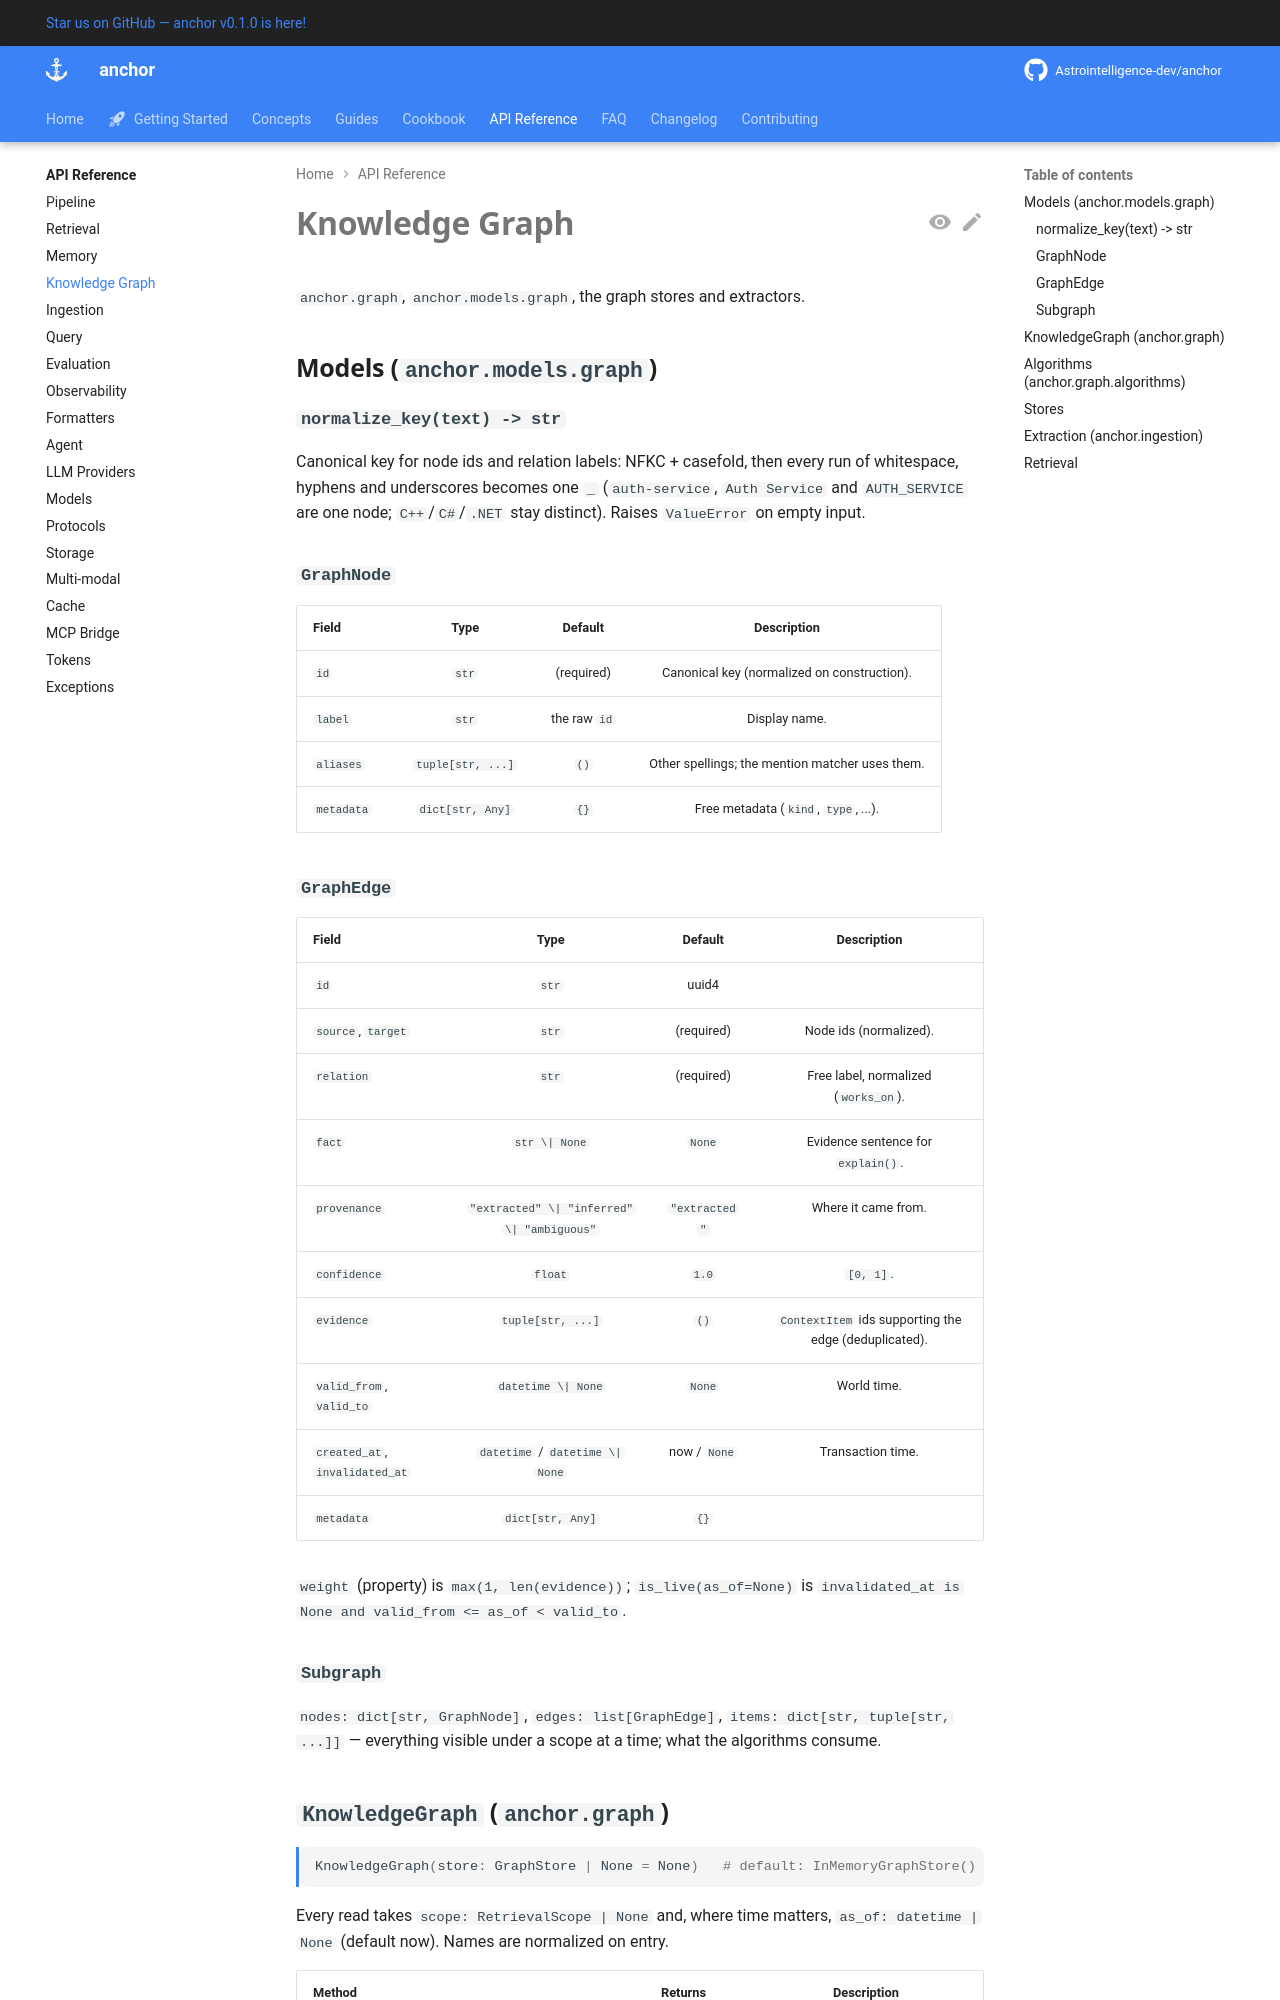

repository: Astrointelligence-dev/anchor · page: api/graph/index.html · generator: mkdocs

# Knowledge Graph

`anchor.graph`, `anchor.models.graph`, the graph stores and extractors.

## Models (`anchor.models.graph`)

### `normalize_key(text) -> str`

Canonical key for node ids and relation labels: NFKC + casefold, then every run
of whitespace, hyphens and underscores becomes one `_` (`auth-service`, `Auth Service`
and `AUTH_SERVICE` are one node; `C++`/`C#`/`.NET` stay distinct). Raises `ValueError`
on empty input.

### `GraphNode`

| Field | Type | Default | Description |
|---|---|---|---|
| `id` | `str` | (required) | Canonical key (normalized on construction). |
| `label` | `str` | the raw `id` | Display name. |
| `aliases` | `tuple[str, ...]` | `()` | Other spellings; the mention matcher uses them. |
| `metadata` | `dict[str, Any]` | `{}` | Free metadata (`kind`, `type`, ...). |

### `GraphEdge`

| Field | Type | Default | Description |
|---|---|---|---|
| `id` | `str` | uuid4 | |
| `source`, `target` | `str` | (required) | Node ids (normalized). |
| `relation` | `str` | (required) | Free label, normalized (`works_on`). |
| `fact` | `str \| None` | `None` | Evidence sentence for `explain()`. |
| `provenance` | `"extracted" \| "inferred" \| "ambiguous"` | `"extracted"` | Where it came from. |
| `confidence` | `float` | `1.0` | `[0, 1]`. |
| `evidence` | `tuple[str, ...]` | `()` | `ContextItem` ids supporting the edge (deduplicated). |
| `valid_from`, `valid_to` | `datetime \| None` | `None` | World time. |
| `created_at`, `invalidated_at` | `datetime` / `datetime \| None` | now / `None` | Transaction time. |
| `metadata` | `dict[str, Any]` | `{}` | |

`weight` (property) is `max(1, len(evidence))`; `is_live(as_of=None)` is
`invalidated_at is None and valid_from <= as_of < valid_to`.

### `Subgraph`

`nodes: dict[str, GraphNode]`, `edges: list[GraphEdge]`, `items: dict[str, tuple[str, ...]]`
— everything visible under a scope at a time; what the algorithms consume.
